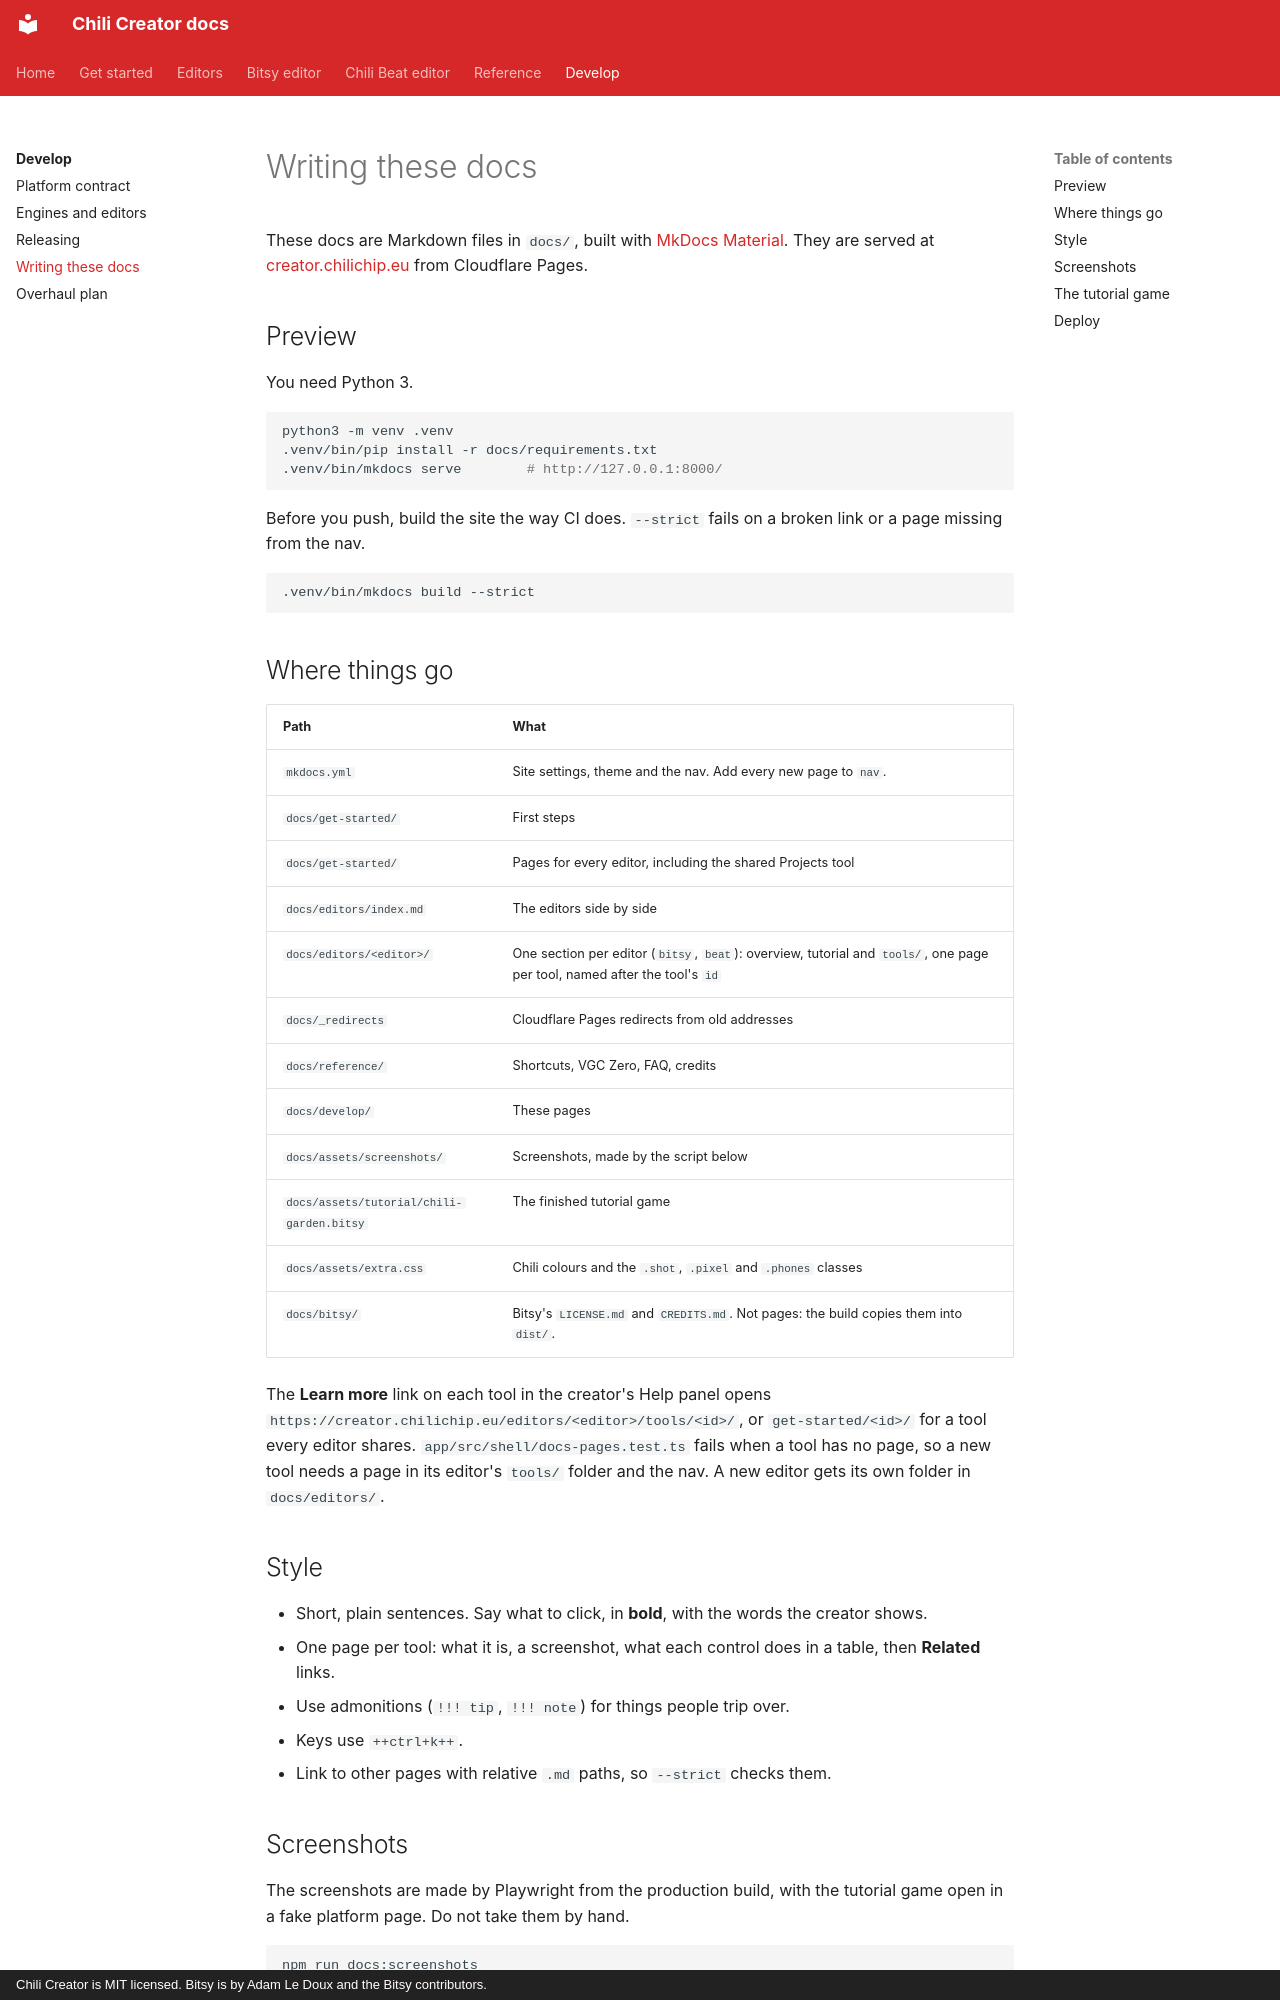

repository: chili-chip/chili-creator · page: develop/docs/index.html · generator: mkdocs · copyright: Chili Creator is MIT licensed. Bitsy is by Adam Le Doux and the Bitsy contributors.

---
title: Writing these docs
description: How the Chili Creator docs are built with MkDocs Material, how to preview them, retake the screenshots, test the tutorial game and deploy to Cloudflare Pages.
---

# Writing these docs

These docs are Markdown files in `docs/`, built with [MkDocs Material](https://squidfunk.github.io/mkdocs-material/). They are served at [creator.chilichip.eu](https://creator.chilichip.eu/) from Cloudflare Pages.

## Preview

You need Python 3.

```bash
python3 -m venv .venv
.venv/bin/pip install -r docs/requirements.txt
.venv/bin/mkdocs serve        # http://127.0.0.1:8000/
```

Before you push, build the site the way CI does. `--strict` fails on a broken link or a page missing from the nav.

```bash
.venv/bin/mkdocs build --strict
```

## Where things go

| Path | What |
|---|---|
| `mkdocs.yml` | Site settings, theme and the nav. Add every new page to `nav`. |
| `docs/get-started/` | First steps |
| `docs/get-started/` | Pages for every editor, including the shared Projects tool |
| `docs/editors/index.md` | The editors side by side |
| `docs/editors/<editor>/` | One section per editor (`bitsy`, `beat`): overview, tutorial and `tools/`, one page per tool, named after the tool's `id` |
| `docs/_redirects` | Cloudflare Pages redirects from old addresses |
| `docs/reference/` | Shortcuts, VGC Zero, FAQ, credits |
| `docs/develop/` | These pages |
| `docs/assets/screenshots/` | Screenshots, made by the script below |
| `docs/assets/tutorial/chili-garden.bitsy` | The finished tutorial game |
| `docs/assets/extra.css` | Chili colours and the `.shot`, `.pixel` and `.phones` classes |
| `docs/bitsy/` | Bitsy's `LICENSE.md` and `CREDITS.md`. Not pages: the build copies them into `dist/`. |

The **Learn more** link on each tool in the creator's Help panel opens `https://creator.chilichip.eu/editors/<editor>/tools/<id>/`, or `get-started/<id>/` for a tool every editor shares. `app/src/shell/docs-pages.test.ts` fails when a tool has no page, so a new tool needs a page in its editor's `tools/` folder and the nav. A new editor gets its own folder in `docs/editors/`.

## Style

- Short, plain sentences. Say what to click, in **bold**, with the words the creator shows.
- One page per tool: what it is, a screenshot, what each control does in a table, then **Related** links.
- Use admonitions (`!!! tip`, `!!! note`) for things people trip over.
- Keys use `++ctrl+k++`.
- Link to other pages with relative `.md` paths, so `--strict` checks them.
